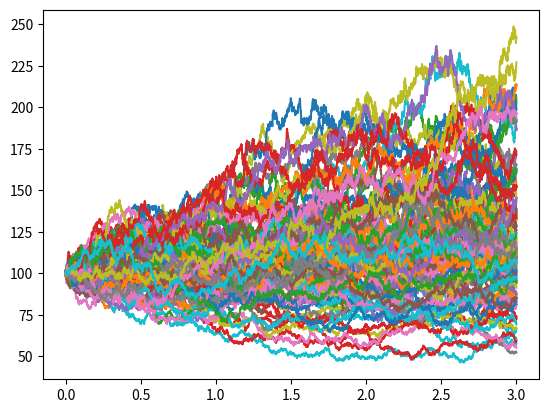

Write the Python code that produced this figure.
from matplotlib import pyplot as plt
import numpy as np
import math as m


def get_normal():
  return np.random.normal()


def generateStockPrices(initial_price, drift, sigma, timestep=.0001, data_count=100):
  """
  initial_price : initial price
  drift : []
  sigma : volatility

  all variables are annualized
  """
  curr_ts = 0
  curr_price = initial_price
  timestamps = [curr_ts]
  prices = [curr_price]
  for i in range(data_count):
    curr_ts += timestep
    curr_price *= m.exp(timestep * (drift - 0.5 * sigma *
                        sigma) + sigma * np.sqrt(timestep) * get_normal())
    timestamps.append(curr_ts)
    prices.append(curr_price)
  return (timestamps, prices)


if __name__ == "__main__":
  stocks = []
  stock_count = 100
  drift = 0.07
  volatility = 0.20

  for i in range(stock_count):
    stocks.append(generateStockPrices(
      100, drift, volatility, timestep=.001, data_count=3000))

  for stock_x, stock_y in stocks:
    plt.plot(stock_x, stock_y)
  manager = plt.get_current_fig_manager()
  manager.resize(1920, 1080)
  plt.show()
